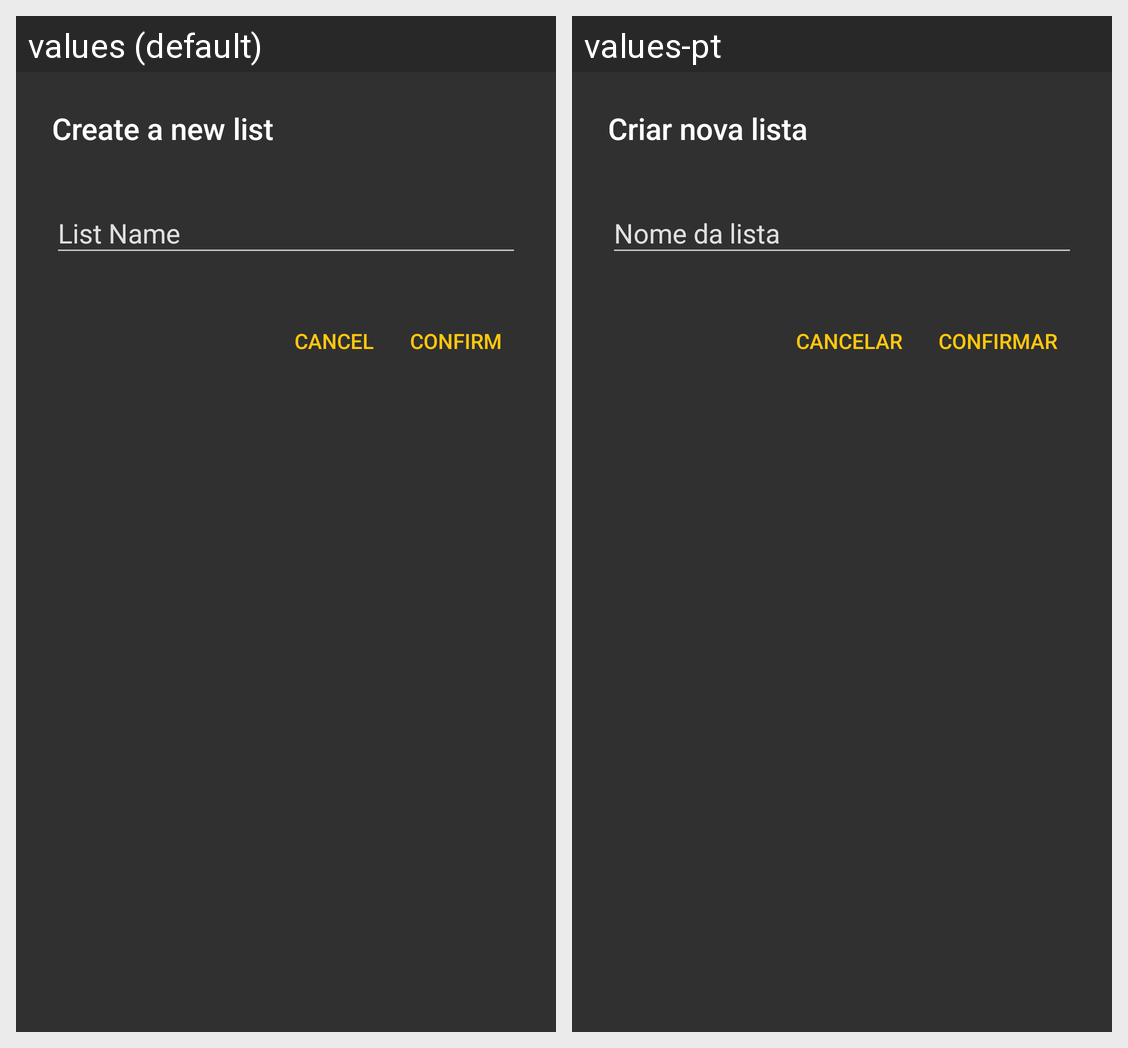

Strings drawn on this Android screen and how each of the app's shown locales translates them:
Android screen res/layout/fragment_create_list.xml rendered under 2 locales, left to right: values (default), values-pt. Device: Nexus 5 (rendered at 1080×1920; each locale shown at half size, 540×960, under a caption strip naming it); theme AppTheme.
Strings drawn on this screen, with the default value and each locale's value (text and hints the layout hard-codes, and strings that could not be matched under every locale, appear in the picture but are not listed):

prompt_createList
  values: Create a new list
  values-pt: Criar nova lista

prompt_cancel
  values: Cancel
  values-pt: Cancelar

prompt_confirm
  values: Confirm
  values-pt: Confirmar
